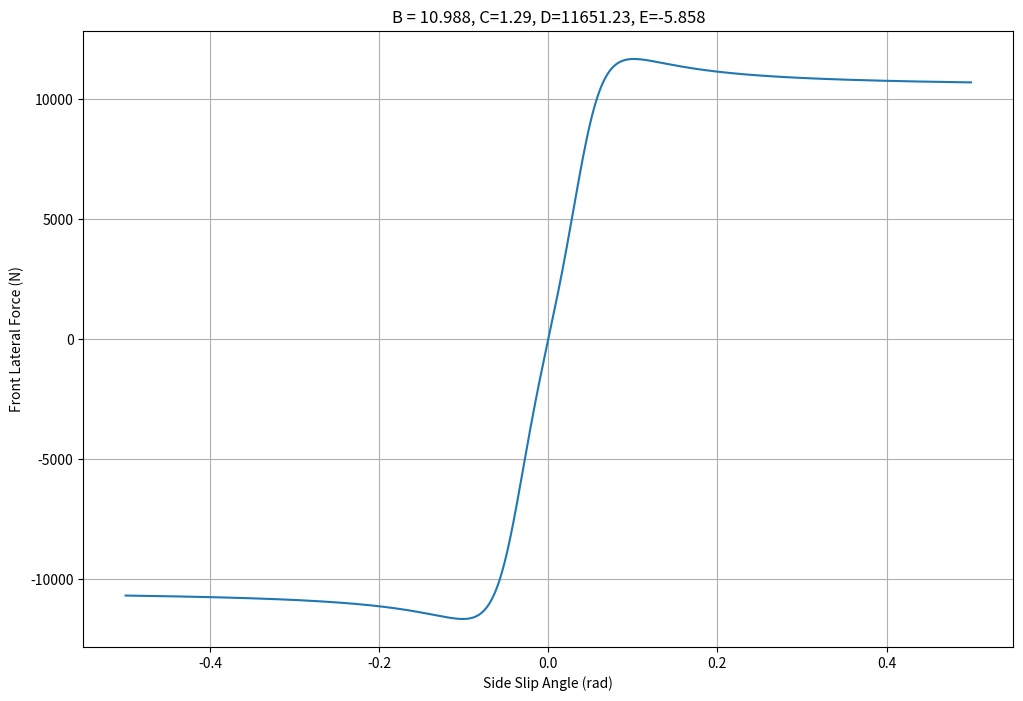

Python code for this plot:
import numpy as np
import matplotlib.pyplot as plt
from matplotlib import gridspec
import matplotlib

# font = {'family' : 'normal',
#         'weight' : 'normal',
#         'size'   : 22}
# matplotlib.rc('font', **font)

# Gt Coeffs
Bf_gt = 5.579
Cf_gt = 1.2
Df_gt = 0.192
Ef_gt = -0.083
Br_gt = 5.385
Cr_gt = 1.269
Dr_gt = 0.173
Er_gt = -0.019

# DDM Coeffs

Bf_ddm = 5.566
Cf_ddm = 1.203
Df_ddm = 0.192
Ef_ddm = -0.081
Br_ddm = 5.505
Cr_ddm = 1.237
Dr_ddm = 0.174
Er_ddm = -0.070

# Bf_ddm = 6.630
# Cf_ddm = 1.047
# Df_ddm = 3451.427
# Ef_ddm = -1.051
# Br_ddm = 15.426
# Cr_ddm = 0.777
# Dr_ddm = 5335.26
# Er_ddm = -0.733

# DPM Coeffs
# Bf_dpm = -4.010
# Cf_dpm = -0.616
# Df_dpm = 0.499
# Ef_dpm = 1.554
# Br_dpm = -1.897
# Cr_dpm = -0.790
# Dr_dpm = 0.763
# Er_dpm = 8.542

# Bf_dpm = 5.763
# Cf_dpm = -28.338
# Df_dpm = -1249.052
# Ef_dpm = 27.035
# Br_dpm = 0.095
# Cr_dpm = 9.587
# Dr_dpm = 863.780
# Er_dpm = 12.189

# Experimental
Bf_dpm = 10.988
Cf_dpm = 1.290
Df_dpm = 11651.23
Ef_dpm = -5.858
Br_dpm = 0.095
Cr_dpm = 9.587
Dr_dpm = 863.780
Er_dpm = 12.189


alpha = np.linspace(-0.5, 0.5, 1000)

# fig, ax = plt.subplots(1,2, figsize=(24,8))
# Ffy_gt = Df_gt * np.sin(Cf_gt * np.arctan(Bf_gt * alpha - Ef_gt * (Bf_gt * alpha - np.arctan(Bf_gt * alpha))))
# Ffy_ddm = Df_ddm * np.sin(Cf_ddm * np.arctan(Bf_ddm * alpha - Ef_ddm * (Bf_ddm * alpha - np.arctan(Bf_ddm * alpha))))
# Ffy_dpm = Df_dpm * np.sin(Cf_dpm * np.arctan(Bf_dpm * alpha - Ef_dpm * (Bf_dpm * alpha - np.arctan(Bf_dpm * alpha))))
# ax[0].plot(alpha, Ffy_gt, 'b', lw=3, label="Ground Truth")
# ax[0].plot(alpha, Ffy_ddm, '--g', lw=3,  label="Deep Dynamics")
# ax[0].plot(alpha, Ffy_dpm, '--r', lw=3, label="Deep Pacejka")
# ax[0].set_xlabel("Side Slip Angle (rad)")
# ax[0].set_ylabel("Front Lateral Force (N)")
# ax[0].grid()
# Fry_gt = Dr_gt * np.sin(Cr_gt * np.arctan(Br_gt * alpha - Er_gt * (Br_gt * alpha - np.arctan(Br_gt * alpha))))
# Fry_ddm = Dr_ddm * np.sin(Cr_ddm * np.arctan(Br_ddm * alpha - Er_ddm * (Br_ddm * alpha - np.arctan(Br_ddm * alpha))))
# Fry_dpm = Dr_dpm * np.sin(Cr_dpm * np.arctan(Br_dpm * alpha - Er_dpm * (Br_dpm * alpha - np.arctan(Br_dpm * alpha))))
# ax[1].plot(alpha, Fry_gt, 'b', lw=3)
# ax[1].plot(alpha, Fry_ddm, '--g', lw=3)
# ax[1].plot(alpha, Fry_dpm, '--r', lw=3)
# ax[1].set_xlabel("Side Slip Angle (rad)")
# ax[1].set_ylabel("Rear Lateral Force (N)")
# ax[1].grid()
# handles, labels = ax[0].get_legend_handles_labels()
# # fig.suptitle("Comparison of Model Predictions vs. Time", fontweight="bold")
# fig.legend(loc='upper center', ncol=3, bbox_to_anchor=(0.5,1.0), frameon=False)


# plt.show()
# plt.ylim([-510, 510])
# plt.xlim([-0.2, 0.2])
# plt.plot(alpha, Df *Cf *Bf * alpha, label="Linear Model")

plt.figure(figsize=(12,8))
Ffy_dpm = Df_dpm * np.sin(Cf_dpm * np.arctan(Bf_dpm * alpha - Ef_dpm * (Bf_dpm * alpha - np.arctan(Bf_dpm * alpha))))
plt.plot(alpha, Ffy_dpm)
plt.xlabel("Side Slip Angle (rad)")
plt.ylabel("Front Lateral Force (N)")
plt.grid()
plt.title("B = {0}, C={1}, D={2}, E={3}".format(Bf_dpm, Cf_dpm, Df_dpm, Ef_dpm))
plt.show()